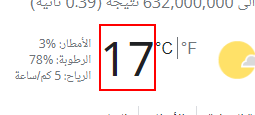
Workflow: Flowchart

Step 1: get-text from the element 'wob_tm'
